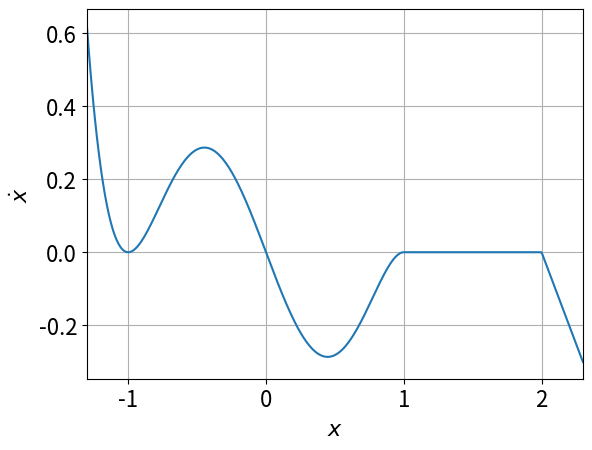

Source code (Python):
import matplotlib.pyplot as plt
import numpy as np

# change font size to be in line with the textbook
plt.rcParams.update({"font.size": 16})


# piecewise smooth dynamics
def f(x):
    domains = [x <= 1, x <= 2, True]  # first valid is chosen
    dynamics = [-(x**5) + 2 * x**3 - x, 0, -x + 2]
    return np.select(domains, dynamics)


# x-axis grid
x_min = -1.3  # chosen so that the 5th power does not explode
x_max = 2.3
knots = 500
x = np.linspace(x_min, x_max, knots)

# plot the graph of f(x)
plt.figure()
plt.plot(x, f(x))
plt.xlim(x_min, x_max)
plt.xlabel(r"$x$")
plt.ylabel(r"$\dot x$")
plt.grid()
plt.savefig("graphical_analysis.svg", bbox_inches="tight")
# plt.show()
